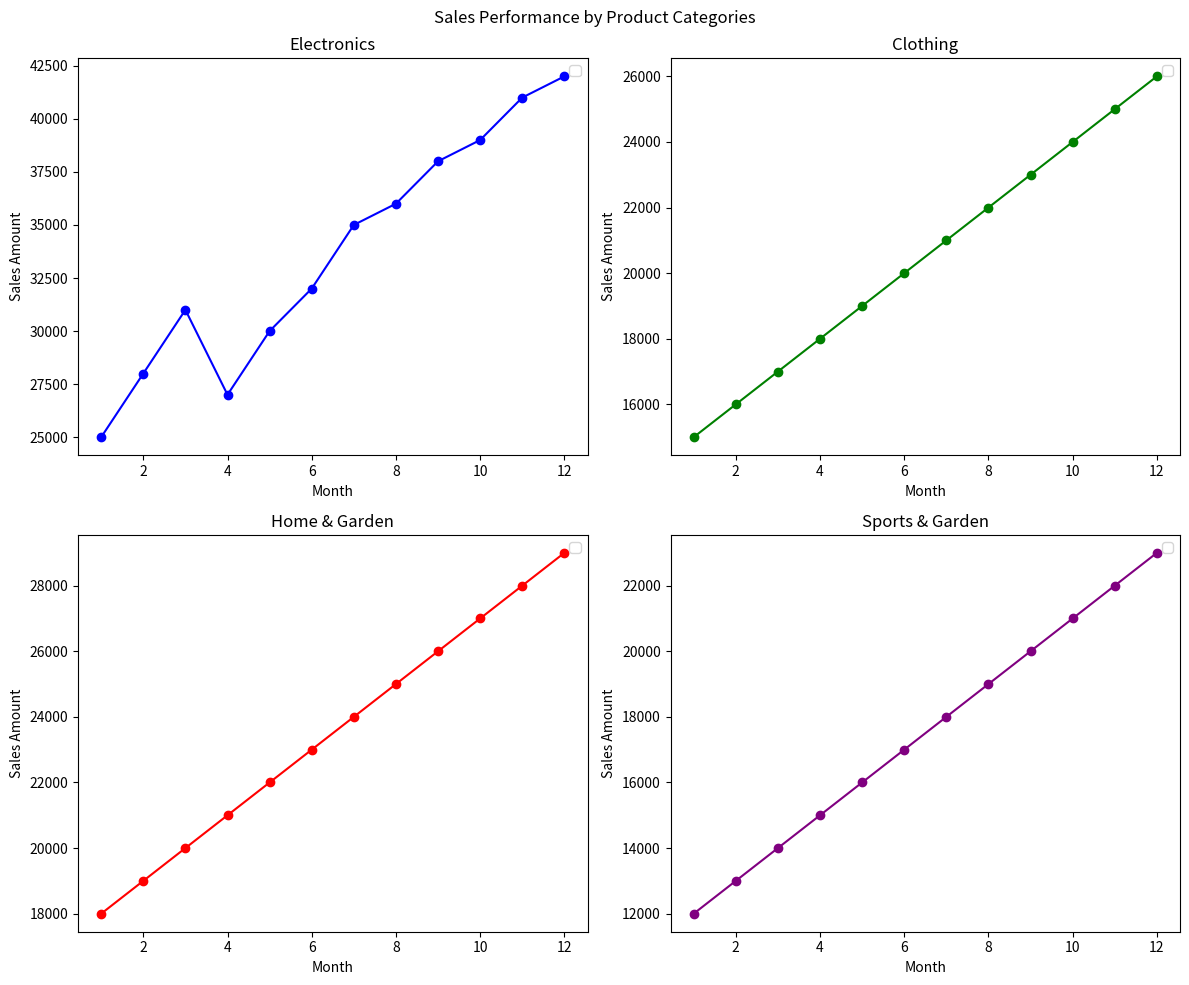

The script that saved this image:
#lab4
import matplotlib.pyplot as plt
import numpy as np

months = np.arange(1, 13)
electronics_sales = np.array([25000, 28000, 31000, 27000, 30000, 32000, 35000,
                              36000, 38000, 39000, 41000, 42000])
clothing_sales = np.array([15000, 16000, 17000, 18000, 19000, 20000, 21000, 22000,
                            23000, 24000, 25000, 26000])
home_garden_sales = np.array([18000, 19000, 20000, 21000, 22000, 23000, 24000,
                              25000, 26000, 27000, 28000, 29000])
sports_outdoors_sales = np.array([12000, 13000, 14000, 15000, 16000, 17000, 18000,
                                  19000, 20000, 21000, 22000, 23000])

fig,axs=plt.subplots(2,2,figsize=(12,10))
#first plot
axs[0,0].plot(months,electronics_sales,marker='o',color='blue')
axs[0,0].set_xlabel('Month')
axs[0,0].set_ylabel('Sales Amount')
axs[0,0].set_title('Electronics')
axs[0,0].legend()

#second plot
axs[0,1].plot(months,clothing_sales,marker='o',color='green')
axs[0,1].set_xlabel('Month')
axs[0,1].set_ylabel('Sales Amount')
axs[0,1].set_title('Clothing')
axs[0,1].legend()

#third plot
axs[1,0].plot(months,home_garden_sales,marker='o',color='red')
axs[1,0].set_xlabel('Month')
axs[1,0].set_ylabel('Sales Amount')
axs[1,0].set_title('Home & Garden')
axs[1,0].legend()

#fourth plot
axs[1,1].plot(months,sports_outdoors_sales,marker='o',color='purple')
axs[1,1].set_xlabel('Month')
axs[1,1].set_ylabel('Sales Amount')
axs[1,1].set_title('Sports & Garden')
axs[1,1].legend()

#super title
plt.suptitle('Sales Performance by Product Categories')
plt.tight_layout()
plt.show()



